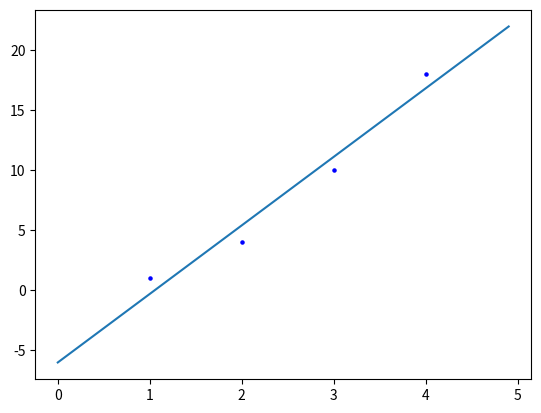

This chart was generated by the following Python code:
import matplotlib.pyplot as plt 
import numpy as np
xv=[1,2,3,4] # ist(eval(input('Enter the x values:\n')))
yv=[1, 4, 10, 18] # list(eval(input('Enter the corresponding y values:\n')))
Sx=sum(xv)
Sy=sum(yv)  
Sxy = sum(map(lambda a,b:a*b,xv,yv))
Sx2=sum(map(lambda a:a*a,xv))
n=len(xv)
try:
    c=Sx*Sx-n*Sx2
except:
    c=1
a0=(Sx*Sxy-Sx2*Sy)/c
a1=(Sx*Sy-n*Sxy)/c
qwe=f'a0 = {round(a0,2)}\na1 = {str(round(a1,2))}'
plt.scatter(xv,yv,color= "blue",marker= ".",s=20)
x=np.arange(min(xv)-1,max(xv)+1,0.1)
y=a0+a1*x
plt.plot(x,y,label=qwe)
plt.show()
print(qwe)